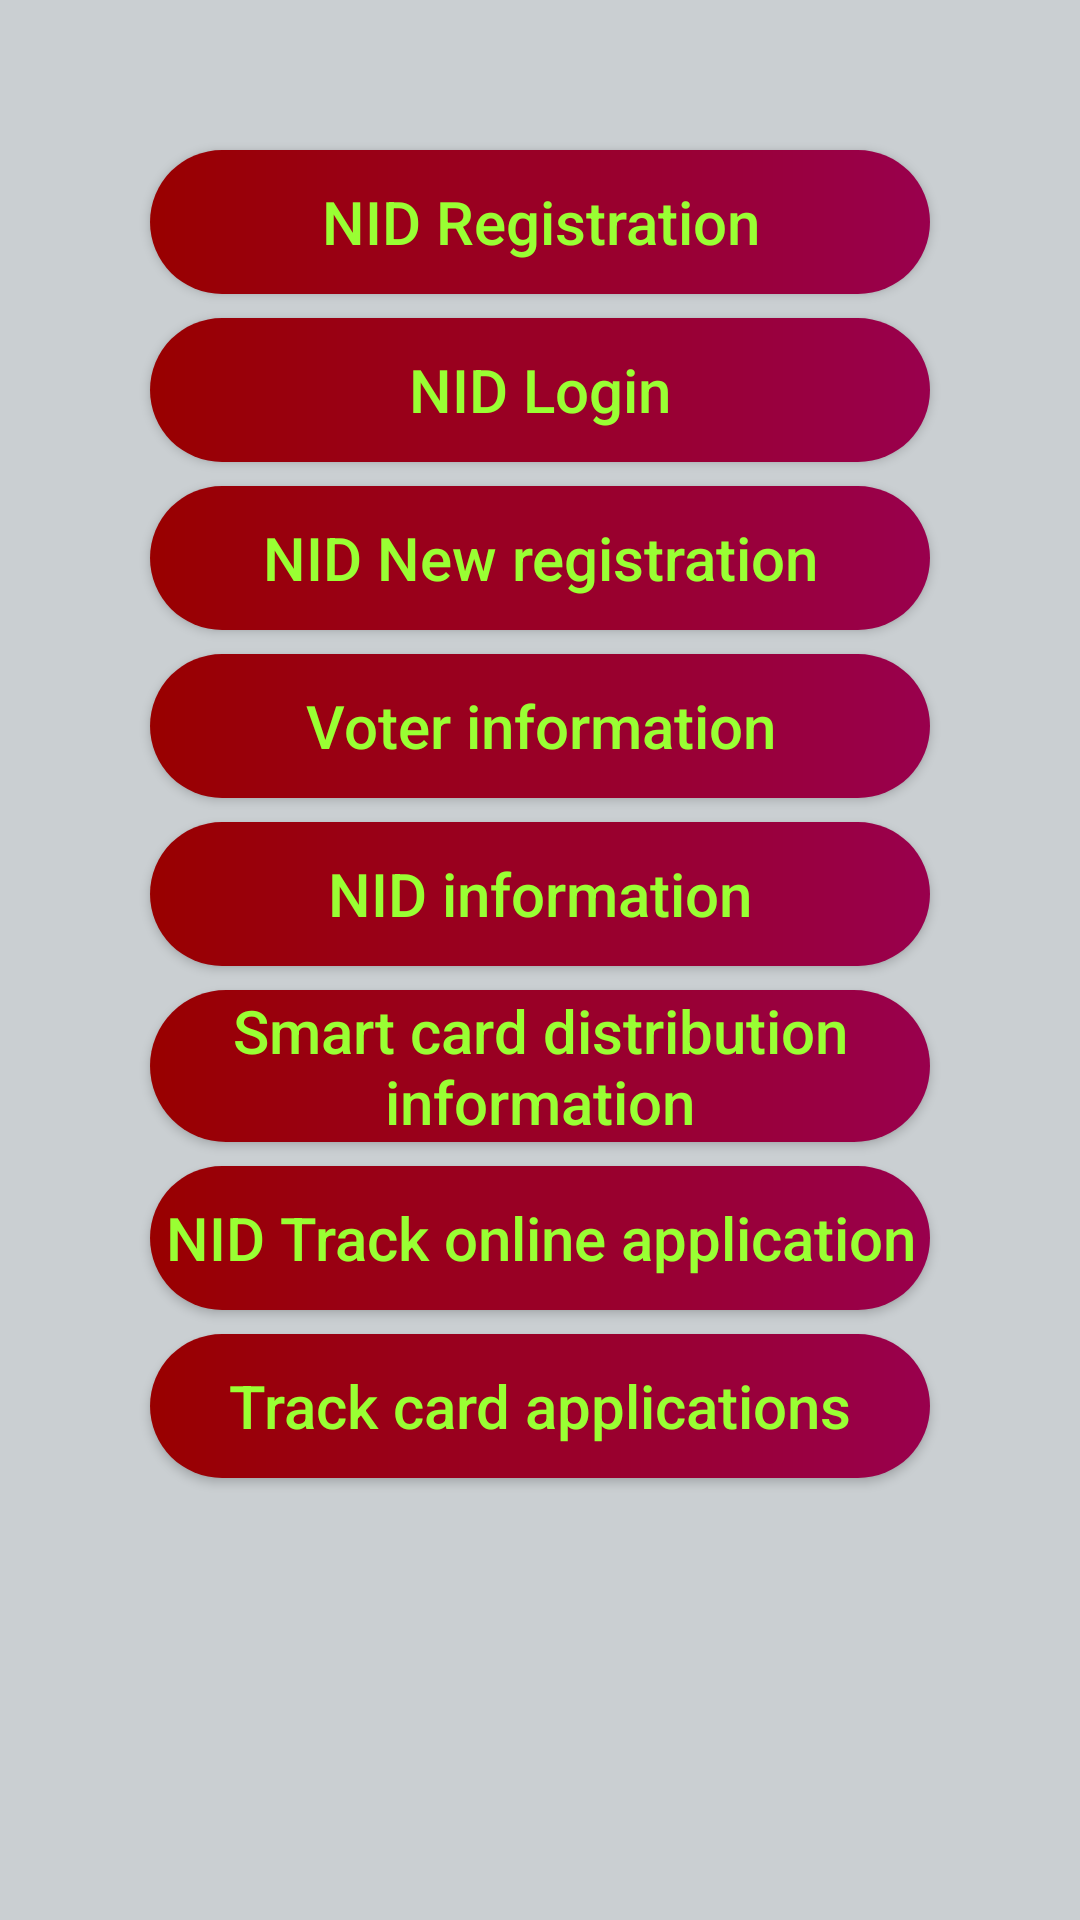

Android layout source for this screen:
<!-- AndroidManifest.xml: application theme Theme.GovernmentWebsites -->
<!-- res/layout/activity_nid.xml -->
<?xml version="1.0" encoding="utf-8"?>
<LinearLayout xmlns:android="http://schemas.android.com/apk/res/android"
    xmlns:app="http://schemas.android.com/apk/res-auto"
    xmlns:tools="http://schemas.android.com/tools"
    android:layout_width="match_parent"
    android:layout_height="match_parent"
    tools:context=".Nid"
    android:background="#CACFD2"
    android:orientation="vertical">


    <ScrollView
        android:layout_width="match_parent"
        android:layout_height="match_parent">

        <LinearLayout
            android:layout_width="match_parent"
            android:layout_height="wrap_content"
            android:orientation="vertical" >

            <Button
                android:id="@+id/nid1"
                android:layout_width="match_parent"
                android:layout_height="wrap_content"
                android:layout_marginStart="50dp"
                android:layout_marginEnd="50dp"
                android:layout_marginLeft="100dp"
                android:layout_marginTop="50dp"
                android:text="NID Registration"
                android:background="@drawable/allbutton"
                android:textAllCaps="false"
                android:textColor="#99ff33"
                android:textSize="20sp"/>
            <Button
                android:id="@+id/nid2"
                android:layout_width="match_parent"
                android:layout_height="wrap_content"
                android:layout_marginStart="50dp"
                android:layout_marginEnd="50dp"
                android:layout_marginLeft="100dp"
                android:layout_marginTop="8dp"
                android:text="NID Login"
                android:background="@drawable/allbutton"
                android:textAllCaps="false"
                android:textColor="#99ff33"
                android:textSize="20sp"/>
            <Button
                android:id="@+id/nid3"
                android:layout_width="match_parent"
                android:layout_height="wrap_content"
                android:layout_marginStart="50dp"
                android:layout_marginEnd="50dp"
                android:layout_marginLeft="100dp"
                android:layout_marginTop="8dp"
                android:text="NID New registration"
                android:background="@drawable/allbutton"
                android:textAllCaps="false"
                android:textColor="#99ff33"
                android:textSize="20sp"/>
            <Button
                android:id="@+id/nid4"
                android:layout_width="match_parent"
                android:layout_height="wrap_content"
                android:layout_marginStart="50dp"
                android:layout_marginEnd="50dp"
                android:layout_marginLeft="100dp"
                android:layout_marginTop="8dp"
                android:text="Voter information"
                android:background="@drawable/allbutton"
                android:textAllCaps="false"
                android:textColor="#99ff33"
                android:textSize="20sp"/>
            <Button
                android:id="@+id/nid5"
                android:layout_width="match_parent"
                android:layout_height="wrap_content"
                android:layout_marginStart="50dp"
                android:layout_marginEnd="50dp"
                android:layout_marginLeft="100dp"
                android:layout_marginTop="8dp"
                android:text="NID information"
                android:background="@drawable/allbutton"
                android:textAllCaps="false"
                android:textColor="#99ff33"
                android:textSize="20sp"/>
            <Button
                android:id="@+id/nid6"
                android:layout_width="match_parent"
                android:layout_height="wrap_content"
                android:layout_marginStart="50dp"
                android:layout_marginEnd="50dp"
                android:layout_marginLeft="100dp"
                android:layout_marginTop="8dp"
                android:text="Smart card distribution information"
                android:background="@drawable/allbutton"
                android:textAllCaps="false"
                android:textColor="#99ff33"
                android:textSize="20sp"/>
            <Button
                android:id="@+id/nid7"
                android:layout_width="match_parent"
                android:layout_height="wrap_content"
                android:layout_marginStart="50dp"
                android:layout_marginEnd="50dp"
                android:layout_marginLeft="100dp"
                android:layout_marginTop="8dp"
                android:text="NID Track online application"
                android:background="@drawable/allbutton"
                android:textAllCaps="false"
                android:textColor="#99ff33"
                android:textSize="20sp"/>
            <Button
                android:id="@+id/nid8"
                android:layout_width="match_parent"
                android:layout_height="wrap_content"
                android:layout_marginStart="50dp"
                android:layout_marginEnd="50dp"
                android:layout_marginLeft="100dp"
                android:layout_marginTop="8dp"
                android:text="Track card applications"
                android:background="@drawable/allbutton"
                android:textAllCaps="false"
                android:textColor="#99ff33"
                android:textSize="20sp"
                android:layout_marginBottom="10dp"/>



        </LinearLayout>
    </ScrollView>

</LinearLayout>
<!-- resources referenced by this layout -->
<resources>
  <!-- drawable allbutton (drawable) -->
  <?xml version="1.0" encoding="utf-8"?>
  <shape xmlns:android="http://schemas.android.com/apk/res/android">
      <gradient android:startColor="#990000" android:endColor="#99004d" android:type="linear" />
      <corners android:radius="50dp"/>
  </shape>
  <style name="Theme.GovernmentWebsites" parent="Theme.AppCompat.DayNight.NoActionBar">
          
          <item name="colorPrimary">@color/purple_500</item>
          <item name="colorPrimaryVariant">@color/purple_700</item>
          <item name="colorOnPrimary">@color/white</item>
          
          <item name="colorSecondary">@color/teal_200</item>
          <item name="colorSecondaryVariant">@color/teal_700</item>
          <item name="colorOnSecondary">@color/black</item>
          
          <item name="android:statusBarColor" tools:targetApi="l">?attr/colorPrimaryVariant</item>
          
      </style>
  <!-- not gathered from this repository: default colours our renderer supplied (Android Studio template values) -->
  <color name="purple_500">#FF6200EE</color>
  <color name="purple_700">#FF3700B3</color>
  <color name="teal_200">#FF03DAC5</color>
  <color name="teal_700">#FF018786</color>
  <color name="black">#FF000000</color>
  <color name="white">#FFFFFFFF</color>
</resources>
